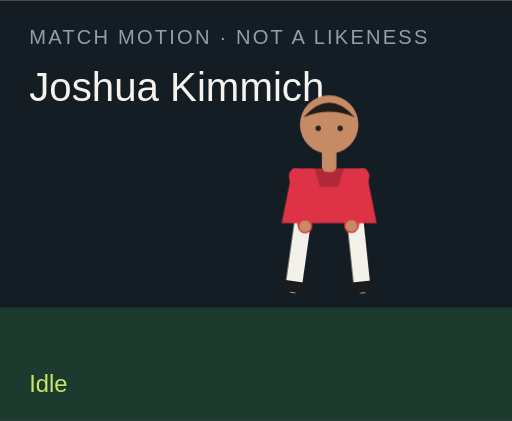
t = 0.00 s
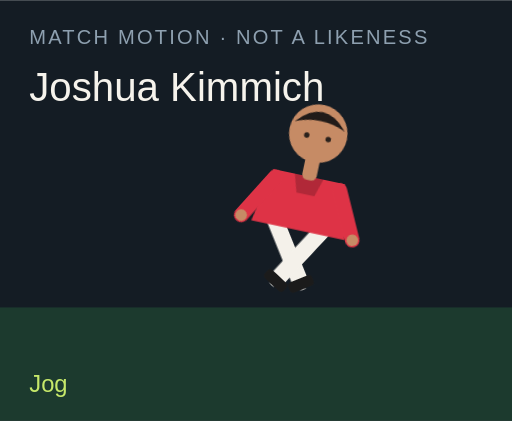
t = 1.50 s
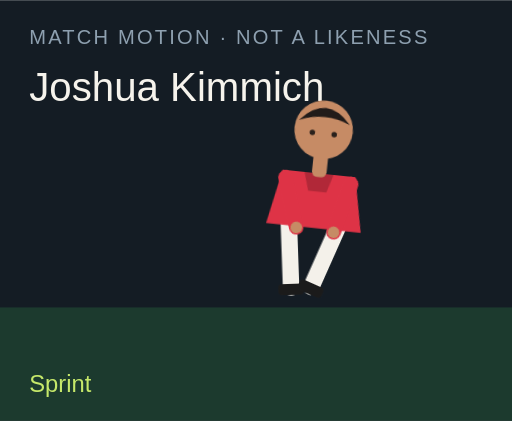
t = 3.00 s
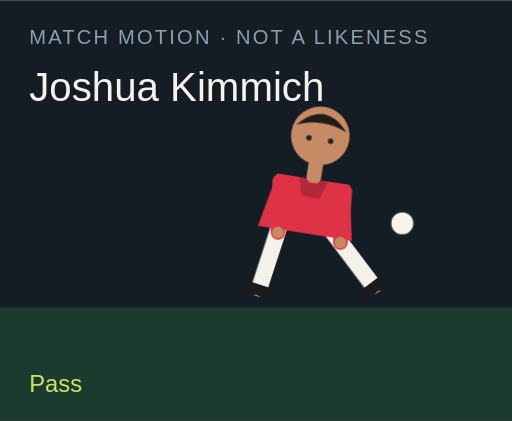
t = 4.50 s
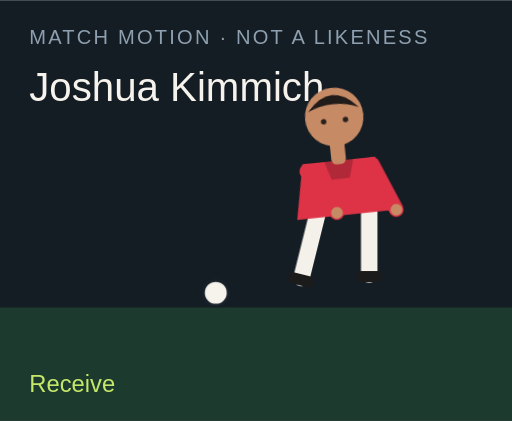
t = 6.00 s
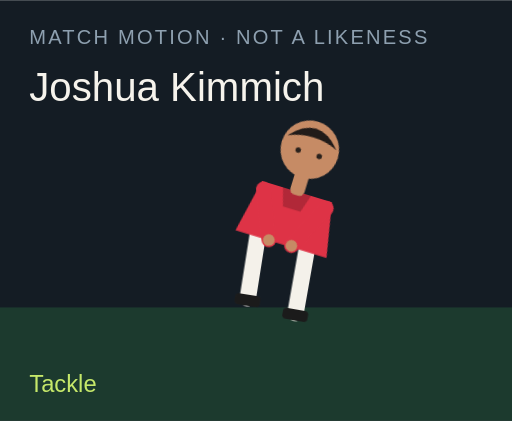
t = 7.50 s

The animated SVG that drew these frames (rendered in a browser with its animation timeline set to each time). Animation: 18 CSS @keyframes rules; one cycle of 9.00 s, repeats indefinitely.

<?xml version="1.0" encoding="UTF-8"?>
<svg xmlns="http://www.w3.org/2000/svg" viewBox="0 0 280 230" role="img">
  <style>@media (prefers-reduced-motion: reduce){animate,animateTransform{display:none}}</style>
  <rect width="280" height="230" fill="#141c24"/>
  <rect y="168" width="280" height="62" fill="#1c3a2e"/>
  <text x="16" y="24" fill="#8ea0b0" font-family="Arial,sans-serif" font-size="11" letter-spacing="1.2">MATCH MOTION · NOT A LIKENESS</text>
  <text x="16" y="55" fill="#f6f3ec" font-family="Impact,sans-serif" font-size="22">Joshua Kimmich</text>
  <circle r="7" fill="#f6f3ec" stroke="#172028" stroke-width="2" id="motion-42704" cx="150" cy="160" opacity="0">
    
    
    
  </circle>
  <g transform="translate(132 40)">
    <g id="motion-42726" transform="rotate(0 48 90)">
      
      <g id="motion-42728" transform="translate(0 0)">
        
        <g transform="translate(34 78)"><g id="motion-42730" transform="rotate(8)"><path d="M0 0 V38" stroke="#f4f1ea" stroke-width="9" stroke-linecap="round"/><rect x="-7" y="36" width="14" height="6" rx="2" fill="#1b1b1b"/></g></g>
        <g transform="translate(62 78)"><g id="motion-42732" transform="rotate(-6)"><path d="M0 0 V38" stroke="#f4f1ea" stroke-width="9" stroke-linecap="round"/><rect x="-7" y="36" width="14" height="6" rx="2" fill="#1b1b1b"/></g></g>
        <path d="M28 52 h40 l6 30 H22 Z" fill="#de3346"/>
        <path d="M40 52 h16 l-3 10 H43 Z" fill="#000" opacity=".2"/>
        <g transform="translate(30 56)"><g id="motion-42734" transform="rotate(-10)"><path d="M0 0 V28" stroke="#de3346" stroke-width="8" stroke-linecap="round"/><circle cx="0" cy="28" r="3.2" fill="#c68b65"/></g></g>
        <g transform="translate(66 56)"><g id="motion-42736" transform="rotate(12)"><path d="M0 0 V28" stroke="#de3346" stroke-width="8" stroke-linecap="round"/><circle cx="0" cy="28" r="3.2" fill="#c68b65"/></g></g>
        <rect x="44" y="40" width="8" height="14" rx="3" fill="#c68b65"/>
        <circle cx="48" cy="28" r="16" fill="#c68b65"/>
        <path d="M34 24 Q48 8 62 24 Q48 18 34 24" fill="#211b19"/>
        <circle cx="42" cy="30" r="1.5" fill="#2a211c"/><circle cx="54" cy="30" r="1.5" fill="#2a211c"/>
      </g>
    </g>
  </g>
  <text x="16" y="214" fill="#c6e86a" font-family="Arial,sans-serif" font-size="13" opacity="1" id="motion-42708">Idle</text><text x="16" y="214" fill="#c6e86a" font-family="Arial,sans-serif" font-size="13" opacity="0" id="motion-42710">Jog</text><text x="16" y="214" fill="#c6e86a" font-family="Arial,sans-serif" font-size="13" opacity="0" id="motion-42712">Sprint</text><text x="16" y="214" fill="#c6e86a" font-family="Arial,sans-serif" font-size="13" opacity="0" id="motion-42714">Dribble</text><text x="16" y="214" fill="#c6e86a" font-family="Arial,sans-serif" font-size="13" opacity="0" id="motion-42716">Pass</text><text x="16" y="214" fill="#c6e86a" font-family="Arial,sans-serif" font-size="13" opacity="0" id="motion-42718">Shoot</text><text x="16" y="214" fill="#c6e86a" font-family="Arial,sans-serif" font-size="13" opacity="0" id="motion-42720">Receive</text><text x="16" y="214" fill="#c6e86a" font-family="Arial,sans-serif" font-size="13" opacity="0" id="motion-42722">Tackle</text><text x="16" y="214" fill="#c6e86a" font-family="Arial,sans-serif" font-size="13" opacity="0" id="motion-42724">Arms wide</text>
<style>@keyframes track-42705{0%{cx:150px}11.1%{cx:156px}22.2%{cx:164px}33.300000000000004%{cx:142px}44.4%{cx:190px}55.60000000000001%{cx:250px}66.7%{cx:118px}77.8%{cx:150px}88.9%{cx:150px}100%{cx:150px}}@keyframes track-42706{0%{cy:160px}11.1%{cy:158px}22.2%{cy:154px}33.300000000000004%{cy:156px}44.4%{cy:148px}55.60000000000001%{cy:96px}66.7%{cy:160px}77.8%{cy:160px}88.9%{cy:160px}100%{cy:160px}}@keyframes track-42707{0%{opacity:0}11.1%{opacity:0}22.2%{opacity:0}33.300000000000004%{opacity:1}44.4%{opacity:1}55.60000000000001%{opacity:1}66.7%{opacity:1}77.8%{opacity:0}88.9%{opacity:0}100%{opacity:0}}@keyframes track-42709{0%{opacity:1}11.1%{opacity:0}22.2%{opacity:0}33.300000000000004%{opacity:0}44.4%{opacity:0}55.60000000000001%{opacity:0}66.7%{opacity:0}77.8%{opacity:0}88.9%{opacity:0}100%{opacity:1}}@keyframes track-42711{0%{opacity:0}11.1%{opacity:1}22.2%{opacity:0}33.300000000000004%{opacity:0}44.4%{opacity:0}55.60000000000001%{opacity:0}66.7%{opacity:0}77.8%{opacity:0}88.9%{opacity:0}100%{opacity:0}}@keyframes track-42713{0%{opacity:0}11.1%{opacity:0}22.2%{opacity:1}33.300000000000004%{opacity:0}44.4%{opacity:0}55.60000000000001%{opacity:0}66.7%{opacity:0}77.8%{opacity:0}88.9%{opacity:0}100%{opacity:0}}@keyframes track-42715{0%{opacity:0}11.1%{opacity:0}22.2%{opacity:0}33.300000000000004%{opacity:1}44.4%{opacity:0}55.60000000000001%{opacity:0}66.7%{opacity:0}77.8%{opacity:0}88.9%{opacity:0}100%{opacity:0}}@keyframes track-42717{0%{opacity:0}11.1%{opacity:0}22.2%{opacity:0}33.300000000000004%{opacity:0}44.4%{opacity:1}55.60000000000001%{opacity:0}66.7%{opacity:0}77.8%{opacity:0}88.9%{opacity:0}100%{opacity:0}}@keyframes track-42719{0%{opacity:0}11.1%{opacity:0}22.2%{opacity:0}33.300000000000004%{opacity:0}44.4%{opacity:0}55.60000000000001%{opacity:1}66.7%{opacity:0}77.8%{opacity:0}88.9%{opacity:0}100%{opacity:0}}@keyframes track-42721{0%{opacity:0}11.1%{opacity:0}22.2%{opacity:0}33.300000000000004%{opacity:0}44.4%{opacity:0}55.60000000000001%{opacity:0}66.7%{opacity:1}77.8%{opacity:0}88.9%{opacity:0}100%{opacity:0}}@keyframes track-42723{0%{opacity:0}11.1%{opacity:0}22.2%{opacity:0}33.300000000000004%{opacity:0}44.4%{opacity:0}55.60000000000001%{opacity:0}66.7%{opacity:0}77.8%{opacity:1}88.9%{opacity:0}100%{opacity:0}}@keyframes track-42725{0%{opacity:0}11.1%{opacity:0}22.2%{opacity:0}33.300000000000004%{opacity:0}44.4%{opacity:0}55.60000000000001%{opacity:0}66.7%{opacity:0}77.8%{opacity:0}88.9%{opacity:1}100%{opacity:0}}@keyframes track-42727{0%{transform:rotate(0deg)}11.1%{transform:rotate(8deg)}22.2%{transform:rotate(16deg)}33.300000000000004%{transform:rotate(6deg)}44.4%{transform:rotate(4deg)}55.60000000000001%{transform:rotate(14deg)}66.7%{transform:rotate(-6deg)}77.8%{transform:rotate(34deg)}88.9%{transform:rotate(0deg)}100%{transform:rotate(0deg)}}@keyframes track-42729{0%{transform:translate(0px,0px)}11.1%{transform:translate(0px,-3px)}22.2%{transform:translate(0px,-6px)}33.300000000000004%{transform:translate(0px,-2px)}44.4%{transform:translate(0px,2px)}55.60000000000001%{transform:translate(0px,-4px)}66.7%{transform:translate(0px,1px)}77.8%{transform:translate(0px,10px)}88.9%{transform:translate(0px,-8px)}100%{transform:translate(0px,0px)}}@keyframes track-42731{0%{transform:rotate(8deg)}11.1%{transform:rotate(-26deg)}22.2%{transform:rotate(-42deg)}33.300000000000004%{transform:rotate(-8deg)}44.4%{transform:rotate(6deg)}55.60000000000001%{transform:rotate(12deg)}66.7%{transform:rotate(20deg)}77.8%{transform:rotate(-8deg)}88.9%{transform:rotate(-8deg)}100%{transform:rotate(8deg)}}@keyframes track-42733{0%{transform:rotate(-6deg)}11.1%{transform:rotate(24deg)}22.2%{transform:rotate(38deg)}33.300000000000004%{transform:rotate(18deg)}44.4%{transform:rotate(-38deg)}55.60000000000001%{transform:rotate(-54deg)}66.7%{transform:rotate(6deg)}77.8%{transform:rotate(-22deg)}88.9%{transform:rotate(8deg)}100%{transform:rotate(-6deg)}}@keyframes track-42735{0%{transform:rotate(-10deg)}11.1%{transform:rotate(24deg)}22.2%{transform:rotate(36deg)}33.300000000000004%{transform:rotate(-18deg)}44.4%{transform:rotate(10deg)}55.60000000000001%{transform:rotate(-24deg)}66.7%{transform:rotate(-30deg)}77.8%{transform:rotate(12deg)}88.9%{transform:rotate(-58deg)}100%{transform:rotate(-10deg)}}@keyframes track-42737{0%{transform:rotate(12deg)}11.1%{transform:rotate(-20deg)}22.2%{transform:rotate(-32deg)}33.300000000000004%{transform:rotate(14deg)}44.4%{transform:rotate(-26deg)}55.60000000000001%{transform:rotate(18deg)}66.7%{transform:rotate(-22deg)}77.8%{transform:rotate(-6deg)}88.9%{transform:rotate(58deg)}100%{transform:rotate(12deg)}}@media(prefers-reduced-motion:no-preference){#motion-42704{animation:track-42705 9s linear infinite both,track-42706 9s linear infinite both,track-42707 9s steps(1,end) infinite both}#motion-42708{animation:track-42709 9s steps(1,end) infinite both}#motion-42710{animation:track-42711 9s steps(1,end) infinite both}#motion-42712{animation:track-42713 9s steps(1,end) infinite both}#motion-42714{animation:track-42715 9s steps(1,end) infinite both}#motion-42716{animation:track-42717 9s steps(1,end) infinite both}#motion-42718{animation:track-42719 9s steps(1,end) infinite both}#motion-42720{animation:track-42721 9s steps(1,end) infinite both}#motion-42722{animation:track-42723 9s steps(1,end) infinite both}#motion-42724{animation:track-42725 9s steps(1,end) infinite both}#motion-42726{animation:track-42727 9s linear infinite both}#motion-42728{animation:track-42729 9s linear infinite both}#motion-42730{animation:track-42731 9s linear infinite both}#motion-42732{animation:track-42733 9s linear infinite both}#motion-42734{animation:track-42735 9s linear infinite both}#motion-42736{animation:track-42737 9s linear infinite both}}</style></svg>
